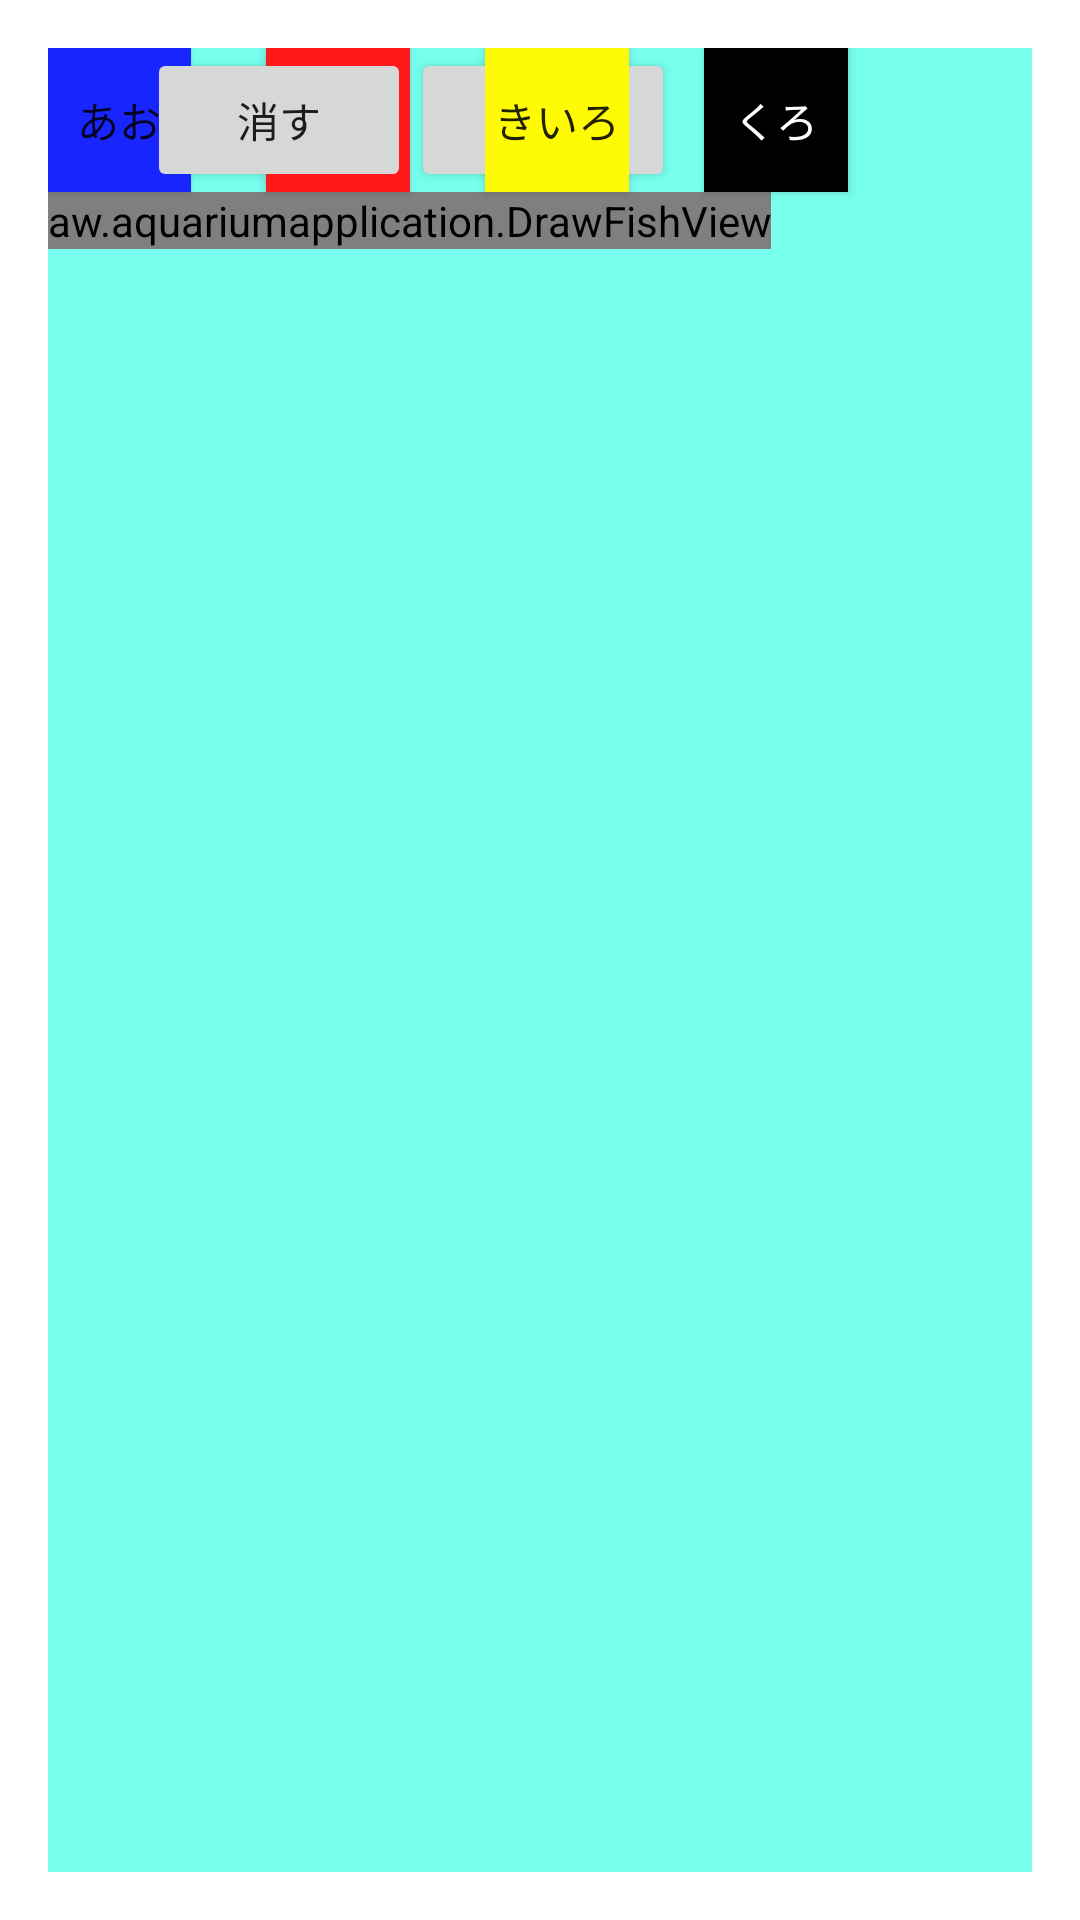

Reconstruct the res/layout file that produces this screen, plus the resources it refers to.
<!-- AndroidManifest.xml: application theme AppTheme -->
<!-- res/layout/activity_main.xml -->
<RelativeLayout xmlns:android="http://schemas.android.com/apk/res/android"
    xmlns:tools="http://schemas.android.com/tools" android:layout_width="wrap_content"
    android:layout_height="wrap_content" android:paddingLeft="@dimen/activity_horizontal_margin"
    android:paddingRight="@dimen/activity_horizontal_margin"
    android:paddingTop="@dimen/activity_vertical_margin"
    android:paddingBottom="@dimen/activity_vertical_margin" tools:context=".MainActivity"
    android:id="@+id/container"
    android:background="#78ffee">

    <view
        android:layout_width="wrap_content"
        android:layout_height="wrap_content"
        class="aw.aquariumapplication.DrawFishView"
        android:id="@+id/fishView"
        android:visibility="visible"
        android:background="#ffffff"
        android:layout_below="@+id/button"
        android:layout_alignParentLeft="true"
        android:layout_alignParentStart="true" />

    <Button
        android:layout_width="wrap_content"
        android:layout_height="wrap_content"
        android:text="OK"
        android:id="@+id/button"
        android:onClick="okButtonClick"
        android:layout_marginRight="32dp"
        android:layout_marginEnd="32dp"
        android:layout_alignParentTop="true"
        android:layout_alignRight="@+id/fishView"
        android:layout_alignEnd="@+id/fishView" />

    <Button
        style="?android:attr/buttonStyleSmall"
        android:layout_width="wrap_content"
        android:layout_height="wrap_content"
        android:text="あか"
        android:id="@+id/redButton"
        android:background="#ff1919"
        android:layout_marginLeft="25dp"
        android:layout_marginStart="25dp"
        android:layout_above="@+id/fishView"
        android:layout_toRightOf="@+id/blueButton"
        android:layout_toEndOf="@+id/blueButton" />

    <Button
        style="?android:attr/buttonStyleSmall"
        android:layout_width="wrap_content"
        android:layout_height="wrap_content"
        android:text="あお"
        android:id="@+id/blueButton"
        android:background="#1825ff"
        android:layout_above="@+id/fishView"
        android:layout_alignParentLeft="true"
        android:layout_alignParentStart="true" />

    <Button
        style="?android:attr/buttonStyleSmall"
        android:layout_width="wrap_content"
        android:layout_height="wrap_content"
        android:text="きいろ"
        android:id="@+id/yellowButton"
        android:background="#fffb04"
        android:layout_marginLeft="25dp"
        android:layout_marginStart="25dp"
        android:layout_above="@+id/fishView"
        android:layout_toRightOf="@+id/redButton"
        android:layout_toEndOf="@+id/redButton" />

    <Button
        style="?android:attr/buttonStyleSmall"
        android:layout_width="wrap_content"
        android:layout_height="wrap_content"
        android:text="くろ"
        android:id="@+id/blackButton"
        android:background="#000000"
        android:textColor="#ffffff"
        android:layout_marginLeft="25dp"
        android:layout_marginStart="25dp"
        android:layout_toRightOf="@+id/yellowButton"
        android:layout_toEndOf="@+id/yellowButton"
        android:layout_above="@+id/fishView" />

    <Button
        android:layout_width="wrap_content"
        android:layout_height="wrap_content"
        android:text="消す"
        android:id="@+id/resetButton"
        android:layout_alignParentTop="true"
        android:layout_toLeftOf="@+id/button"
        android:layout_toStartOf="@+id/button" />

</RelativeLayout>
<!-- resources referenced by this layout -->
<resources>
  <style name="AppTheme" parent="Theme.AppCompat.Light.Dialog">
          
  
      </style>
</resources>
